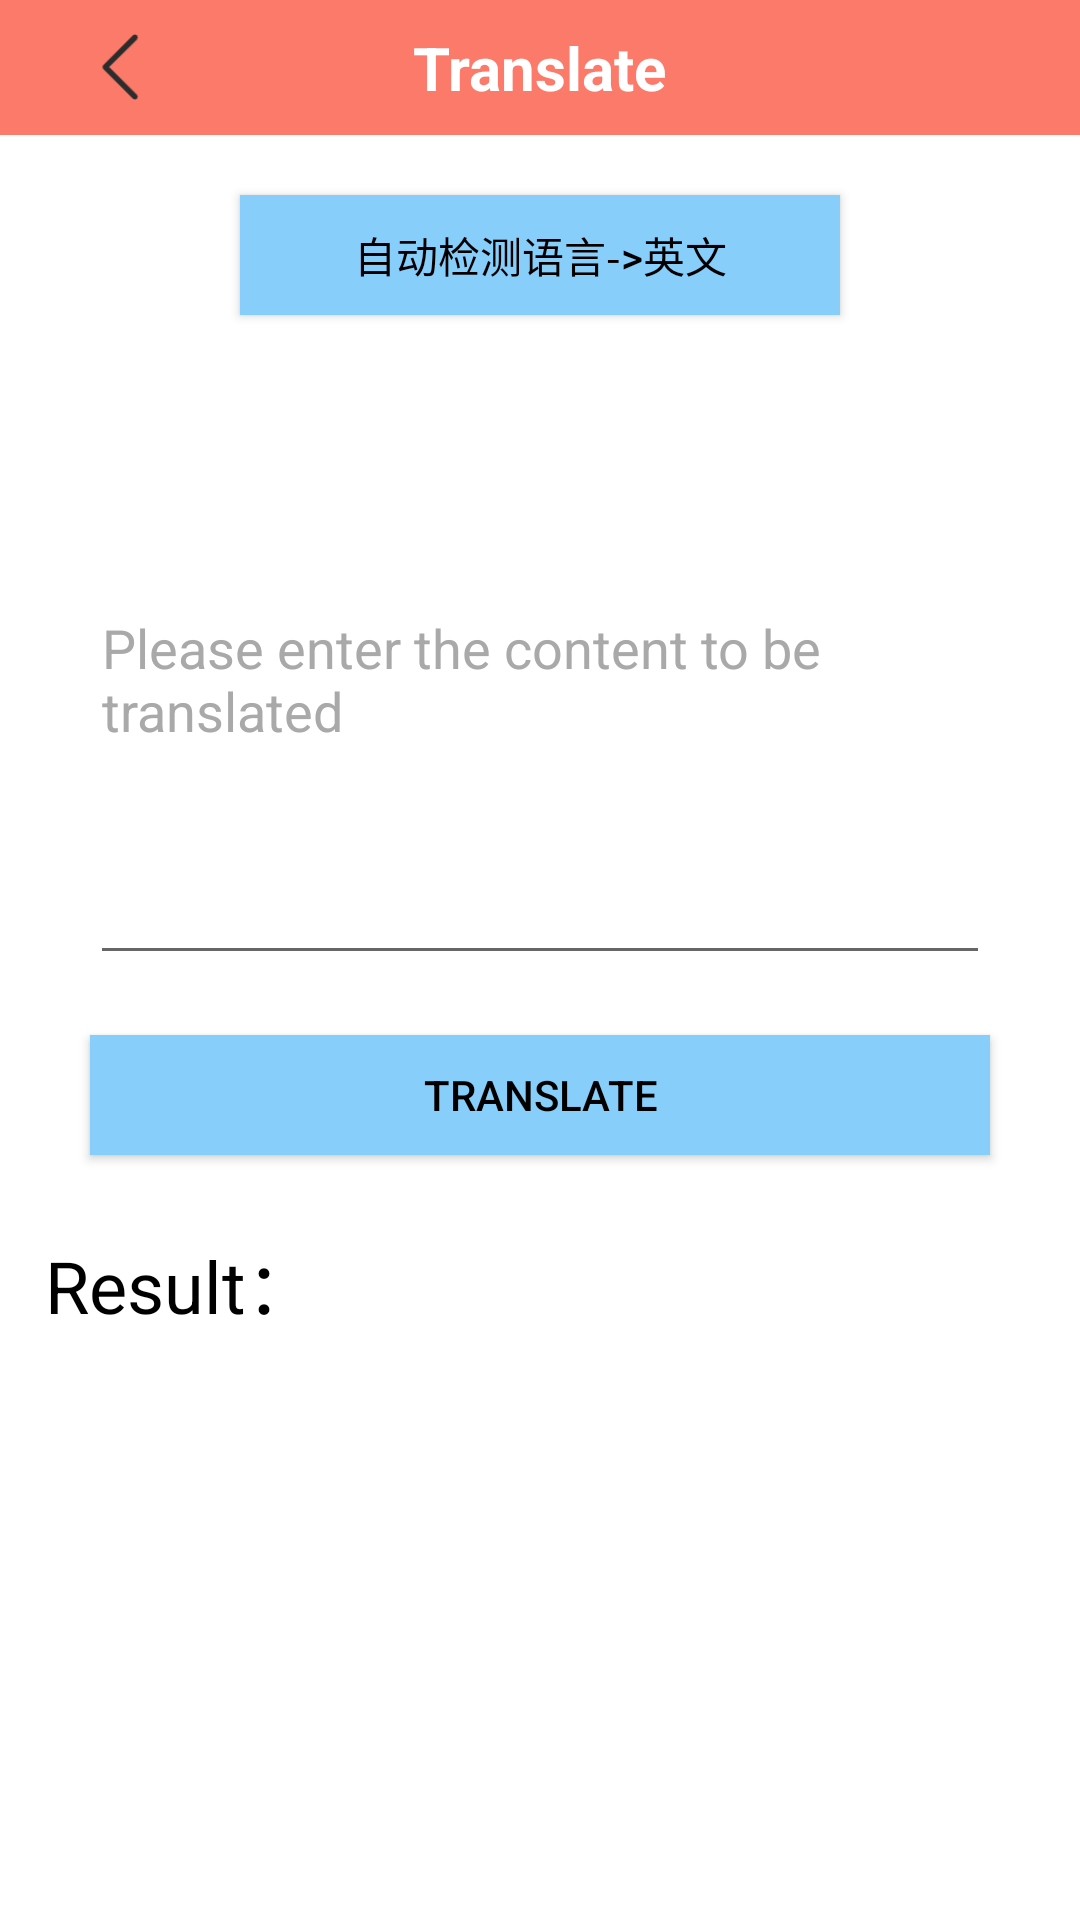

Produce the Android XML layout that renders to this screen, including the resource entries it uses.
<!-- AndroidManifest.xml: application theme Theme.LearnChineseApp -->
<!-- res/layout/activity_translate.xml -->
<?xml version="1.0" encoding="utf-8"?>
<LinearLayout xmlns:android="http://schemas.android.com/apk/res/android"
    android:layout_width="match_parent"
    android:layout_height="match_parent"
    xmlns:tools="http://schemas.android.com/tools"
    tools:context=".TranslateActivity"
    android:background="@color/white"
    android:orientation="vertical">

    <RelativeLayout
        android:layout_width="match_parent"
        android:layout_height="45dp"
        android:background="#fb7a6a">
        <ImageView
            android:id="@+id/translate_back"
            android:layout_width="wrap_content"
            android:layout_height="22dp"
            android:layout_centerVertical="true"
            android:paddingLeft="8dp"
            android:src="@drawable/back"></ImageView>
        <TextView
            android:id="@+id/note_name"
            android:text="Translate"
            android:textColor="@color/white"
            android:textSize="20sp"
            android:textStyle="bold"
            android:layout_width="wrap_content"
            android:layout_height="wrap_content"
            android:layout_centerInParent="true"></TextView>
    </RelativeLayout>
    <Button
        android:id="@+id/jiance"
        android:layout_width="200dp"
        android:layout_height="40dp"
        android:layout_gravity="center"
        android:gravity="center"
        android:background="#87CEFA"
        android:textColor="@color/black"
        android:text="自动检测语言->英文"
        android:layout_marginTop="20dp">

    </Button>

    <EditText
        android:id="@+id/content"
        android:hint="Please enter the content to be translated"
        android:textColor="@color/black"
        android:textColorHint="#A9A9A9"
        android:layout_width="300dp"
        android:layout_height="200dp"
        android:layout_gravity="center"
        android:layout_marginTop="20dp"></EditText>

    <Button
        android:id="@+id/translate"
        android:layout_width="300dp"
        android:layout_height="40dp"
        android:layout_gravity="center"
        android:background="#87CEFA"
        android:textColor="@color/black"
        android:text="Translate"
        android:layout_marginTop="20dp">

    </Button>
    <RelativeLayout
        android:layout_width="match_parent"
        android:layout_height="wrap_content"
        android:layout_marginTop="25dp"
        android:paddingHorizontal="15dp">
        <TextView
            android:id="@+id/result"
            android:textSize="24sp"
            android:text="Result："
            android:textColor="@color/black"
            android:layout_width="wrap_content"
            android:layout_height="wrap_content"></TextView>
        <ImageView
            android:id="@+id/shouCang"
            android:layout_width="wrap_content"
            android:layout_height="wrap_content"
            android:src="@drawable/nocollect"
            android:layout_alignParentRight="true"
            ></ImageView>
    </RelativeLayout>


</LinearLayout>
<!-- resources referenced by this layout -->
<resources>
  <color name="black">#FF000000</color>
  <color name="white">#FFFFFFFF</color>
  <!-- drawable back: png bitmap (drawable, 942 bytes) -->
  <style name="Theme.LearnChineseApp" parent="Theme.MaterialComponents.DayNight.NoActionBar">
          
          <item name="colorPrimary">@color/purple_500</item>
          <item name="colorPrimaryVariant">@color/purple_700</item>
          <item name="colorOnPrimary">@color/white</item>
          
          <item name="colorSecondary">@color/teal_200</item>
          <item name="colorSecondaryVariant">@color/teal_700</item>
          <item name="colorOnSecondary">@color/black</item>
          
          <item name="android:statusBarColor" tools:targetApi="l">?attr/colorPrimaryVariant</item>
          
      </style>
  <color name="purple_500">#FF6200EE</color>
  <color name="purple_700">#FF3700B3</color>
  <color name="teal_200">#FF03DAC5</color>
  <color name="teal_700">#FF018786</color>
</resources>
